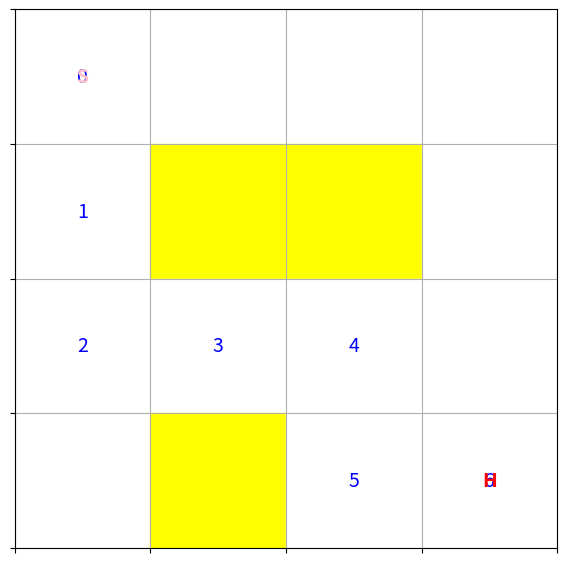

Reproduce this figure in Python. (Note: this script raises an exception after producing the figure.)
# -*- coding: utf-8 -*-
"""22L-6951.ipynb

Automatically generated by Colab.

Original file is located at
    https://colab.research.google.com/drive/1s_gIbx5XsPtMZtw-vgmYsrHykpjBljWT
"""

#QUESTION NO. 01
from collections import deque
import numpy as np
import matplotlib.pyplot as plt


def visualize_path(matrix, path):
    rows, cols = len(matrix), len(matrix[0])
    fig, ax = plt.subplots(figsize=(7,7))

    # Create a grid visualization
    grid = np.array(matrix)
    for i in range(rows):
        for j in range(cols):
            color = 'white' if grid[i, j] == 0 else 'yellow'
            ax.add_patch(plt.Rectangle((j, rows - i - 1), 1, 1, color=color, edgecolor='green'))

    if path:
        for idx, (x, y) in enumerate(path):
            ax.text(y + 0.5, rows - x - 0.5, str(idx), fontsize=14, ha='center', va='center', color='blue')

    # Mark Start and End
    ax.text(0.5, rows - 0.5, 'S', fontsize=14, ha='center', va='center', color='pink', fontweight='bold')
    ax.text(3.5, rows - 3.5, 'H', fontsize=14, ha='center', va='center', color='red', fontweight='bold')

    ax.set_xticks(range(cols + 1))
    ax.set_yticks(range(rows + 1))
    ax.set_xticklabels([])
    ax.set_yticklabels([])
    ax.grid(True)
    plt.show()

def find_shortest_path(matrix):
    """Finds the shortest path in a 2D grid using BFS."""
    rows, cols = len(matrix), len(matrix[0])
    directions = [(-1, 0), (1, 0), (0, -1), (0, 1)]

    start = (0, 0)
    end = (3, 3)

    queue = deque([(start, [])])
    visited = set()
    visited.add(start)

    while queue:
        (x, y), path = queue.popleft()

        if (x, y) == end:
            return path + [(x, y)]

        for dx, dy in directions:
            nx, ny = x + dx, y + dy

            if 0 <= nx < rows and 0 <= ny < cols and matrix[nx][ny] == 0 and (nx, ny) not in visited:
                queue.append(((nx, ny), path + [(x, y)]))
                visited.add((nx, ny))

    return None


matrix = [
    [0, 0, 0, 0],
    [0, 1, 1, 0],
    [0, 0, 0, 0],
    [0, 1, 0, 0]
]

shortest_path = find_shortest_path(matrix)
print("Shortest Path:", shortest_path)

visualize_path(matrix, shortest_path)

#QUESTION NO. 02
import time
from collections import deque

def state_to_tuple(state):
    return tuple(state)

def get_moves(state):

    moves = []
    zero_index = state.index('0')
    row, col = zero_index // 3, zero_index % 3

    directions = [(-1, 0), (1, 0), (0, -1), (0, 1)]
    for dr, dc in directions:
        new_row, new_col = row + dr, col + dc
        if 0 <= new_row < 3 and 0 <= new_col < 3:
            new_index = new_row * 3 + new_col
            new_state = list(state)
            new_state[zero_index], new_state[new_index] = new_state[new_index], new_state[zero_index]
            moves.append(tuple(new_state))

    return moves

def dfs(start_state, goal_state, max_depth=30):
    stack = [(start_state, [], 0)]
    visited = set()

    while stack:
        current_state, path, depth = stack.pop()

        if current_state == goal_state:
            return path + [current_state]

        if depth >= max_depth:
            continue

        if current_state in visited:
            continue
        visited.add(current_state)


        for move in reversed(get_moves(current_state)):
            if move not in visited:
                stack.append((move, path + [current_state], depth + 1))

    return None

def main():
    """Main function to take input and execute the DFS algorithm."""
    start_state = input("Initial State: ")
    goal_state = input("End State: ")

    start_tuple = state_to_tuple(start_state)
    goal_tuple = state_to_tuple(goal_state)

    print("***************")
    print("     DFS" )
    print("***************")

    start_time = time.time()
    solution_path = dfs(start_tuple, goal_tuple, max_depth=30)
    end_time = time.time()

    if solution_path:
        print("Time :", end_time - start_time, "sec")
        print("Path Cost:", len(solution_path))
        print("Nodes Visited:", len(solution_path) + 1)
        for state in solution_path:
            for i in range(0, 9, 3):
                print(' '.join(state[i:i+3]))
            print("*****")
    else:
        print("No solution found.")

if __name__ == "__main__":
    main()

# QUESTION NO.03
import heapq

class Graph:
    def __init__(self, adjacency_list, heuristic):
        self.adjacency_list = adjacency_list
        self.heuristic = heuristic

    def get_neighbors(self, node):
        return self.adjacency_list.get(node, {})

    def a_star_algorithm(self, start_node, stop_node):
        open_list = []
        heapq.heappush(open_list, (0, start_node))
        g = {start_node: 0}
        parents = {start_node: None}

        while open_list:
            _, current_node = heapq.heappop(open_list)

            if current_node == stop_node:
                return self.reconstruct_path(parents, stop_node, g[stop_node])

            for neighbor, cost in self.get_neighbors(current_node).items():
                temp_g = g[current_node] + cost

                if neighbor not in g or temp_g < g[neighbor]:
                    g[neighbor] = temp_g
                    f = temp_g + self.heuristic.get(neighbor, float('inf'))
                    heapq.heappush(open_list, (f, neighbor))
                    parents[neighbor] = current_node

        return

    def reconstruct_path(self, parents, node, total_cost):

        path = []
        while node:
            path.append(node)
            node = parents[node]
        path.reverse()
        return f"SENTENCE: {' '.join(path)}\nCOST: {total_cost}"

# Define the heuristic function
heuristic = {
    "THE": 5,
    "DOG": 4,
    "CAT": 3,
    "BARK AT": 2,
    "NIGHT": 1
}

# Define the graph adjacency list
adjacency_list = {
    "THE": {"DOG": 2, "CAT": 2},
    "DOG": {"BARK AT": 1},
    "CAT": {"BARK AT": 2},
    "BARK AT": {"NIGHT": 1}
}

graph = Graph(adjacency_list, heuristic)
result = graph.a_star_algorithm("THE", "NIGHT")
print(result)